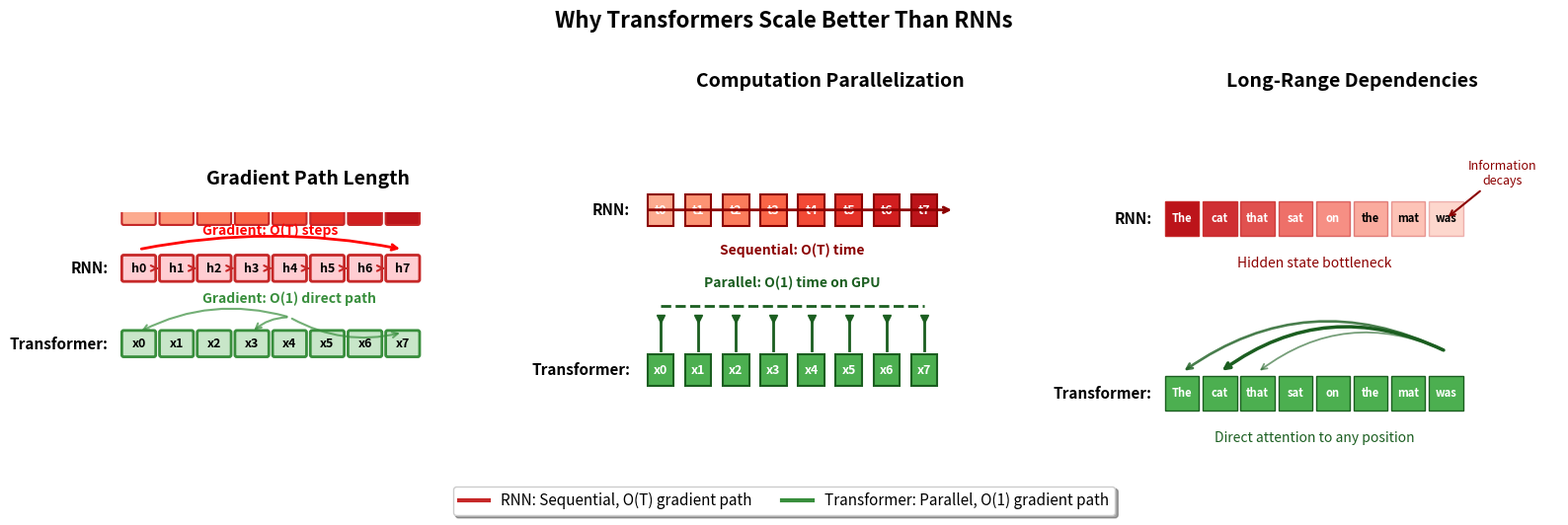

Generate this figure with matplotlib: (Note: this script raises an exception after producing the figure.)
#!/usr/bin/env python3
"""
Transformer vs RNN Comparison
Multi-panel figure showing why transformers scale better than RNNs
Panel 1: Gradient path length
Panel 2: Parallelization comparison
Panel 3: Long-range dependencies
"""

import numpy as np
import matplotlib.pyplot as plt
from matplotlib.patches import FancyArrowPatch, Rectangle, Circle, FancyBboxPatch
from matplotlib.lines import Line2D
import os

# Create figure with 3 panels
fig, axes = plt.subplots(1, 3, figsize=(16, 5))

# ==============================================================================
# Panel 1: Gradient Path Length
# ==============================================================================
ax1 = axes[0]
ax1.set_xlim(-0.5, 10.5)
ax1.set_ylim(-1, 4)
ax1.set_aspect('equal')
ax1.axis('off')
ax1.set_title('Gradient Path Length', fontsize=14, fontweight='bold', pad=20)

# RNN gradient path (top)
rnn_y = 2.5
for i in range(8):
    # Hidden state boxes
    rect = FancyBboxPatch((i + 0.1, rnn_y - 0.3), 0.8, 0.6,
                           boxstyle="round,pad=0.05", facecolor='#FFCDD2',
                           edgecolor='#C62828', linewidth=2)
    ax1.add_patch(rect)
    ax1.text(i + 0.5, rnn_y, f'h{i}', ha='center', va='center', fontsize=9, fontweight='bold')

    # Arrows between hidden states
    if i < 7:
        ax1.annotate('', xy=(i + 1.1, rnn_y), xytext=(i + 0.9, rnn_y),
                    arrowprops=dict(arrowstyle='->', color='#C62828', lw=1.5))

# RNN gradient path annotation
ax1.annotate('', xy=(0.5, rnn_y + 0.5), xytext=(7.5, rnn_y + 0.5),
            arrowprops=dict(arrowstyle='<-', color='red', lw=2,
                           connectionstyle='arc3,rad=0.1'))
ax1.text(4, rnn_y + 0.9, 'Gradient: O(T) steps', ha='center', fontsize=10,
         color='red', fontweight='bold')
ax1.text(-0.3, rnn_y, 'RNN:', ha='right', va='center', fontsize=11, fontweight='bold')

# Transformer gradient path (bottom)
trans_y = 0.5
for i in range(8):
    # Token position boxes
    rect = FancyBboxPatch((i + 0.1, trans_y - 0.3), 0.8, 0.6,
                           boxstyle="round,pad=0.05", facecolor='#C8E6C9',
                           edgecolor='#388E3C', linewidth=2)
    ax1.add_patch(rect)
    ax1.text(i + 0.5, trans_y, f'x{i}', ha='center', va='center', fontsize=9, fontweight='bold')

# Direct attention connections (only show a few)
for i in [0, 3, 7]:
    ax1.annotate('', xy=(i + 0.5, trans_y + 0.3), xytext=(4 + 0.5, trans_y + 0.7),
                arrowprops=dict(arrowstyle='->', color='#388E3C', lw=1.5, alpha=0.7,
                               connectionstyle='arc3,rad=0.2'))

ax1.text(4.5, trans_y + 1.1, 'Gradient: O(1) direct path', ha='center', fontsize=10,
         color='#388E3C', fontweight='bold')
ax1.text(-0.3, trans_y, 'Transformer:', ha='right', va='center', fontsize=11, fontweight='bold')

# ==============================================================================
# Panel 2: Parallelization
# ==============================================================================
ax2 = axes[1]
ax2.set_xlim(-0.5, 10.5)
ax2.set_ylim(-0.5, 5.5)
ax2.axis('off')
ax2.set_title('Computation Parallelization', fontsize=14, fontweight='bold', pad=20)

# RNN: Sequential (top)
rnn_y_base = 4
colors_rnn = plt.cm.Reds(np.linspace(0.3, 0.8, 8))
for i in range(8):
    rect = FancyBboxPatch((i + 0.1, rnn_y_base - 0.3), 0.8, 0.6,
                           boxstyle="round,pad=0.05", facecolor=colors_rnn[i],
                           edgecolor='#C62828', linewidth=1.5)
    ax1.add_patch(rect)

# Time steps for RNN
for i in range(8):
    rect = Rectangle((i + 0.15, rnn_y_base - 0.25), 0.7, 0.5,
                      facecolor=colors_rnn[i], edgecolor='#8B0000', linewidth=1.5)
    ax2.add_patch(rect)
    ax2.text(i + 0.5, rnn_y_base, f't{i}', ha='center', va='center',
             fontsize=9, fontweight='bold', color='white')

ax2.text(-0.3, rnn_y_base, 'RNN:', ha='right', va='center', fontsize=11, fontweight='bold')
ax2.annotate('', xy=(8.3, rnn_y_base), xytext=(0.1, rnn_y_base),
            arrowprops=dict(arrowstyle='->', color='#8B0000', lw=2))
ax2.text(4, rnn_y_base - 0.7, 'Sequential: O(T) time', ha='center', fontsize=10,
         color='#8B0000', fontweight='bold')

# Transformer: Parallel (bottom)
trans_y_base = 1.5
for i in range(8):
    rect = Rectangle((i + 0.15, trans_y_base - 0.25), 0.7, 0.5,
                      facecolor='#4CAF50', edgecolor='#1B5E20', linewidth=1.5)
    ax2.add_patch(rect)
    ax2.text(i + 0.5, trans_y_base, f'x{i}', ha='center', va='center',
             fontsize=9, fontweight='bold', color='white')

ax2.text(-0.3, trans_y_base, 'Transformer:', ha='right', va='center', fontsize=11, fontweight='bold')

# Show parallel processing with vertical lines
for i in range(8):
    ax2.plot([i + 0.5, i + 0.5], [trans_y_base + 0.3, trans_y_base + 0.8],
             color='#1B5E20', lw=2)
    ax2.plot([i + 0.5], [trans_y_base + 0.8], 'v', color='#1B5E20', markersize=6)

ax2.plot([0.5, 7.5], [trans_y_base + 1.0, trans_y_base + 1.0], '--',
         color='#1B5E20', lw=2)
ax2.text(4, trans_y_base + 1.3, 'Parallel: O(1) time on GPU', ha='center', fontsize=10,
         color='#1B5E20', fontweight='bold')

# ==============================================================================
# Panel 3: Long-Range Dependencies
# ==============================================================================
ax3 = axes[2]
ax3.set_xlim(-0.5, 10.5)
ax3.set_ylim(-0.5, 5)
ax3.axis('off')
ax3.set_title('Long-Range Dependencies', fontsize=14, fontweight='bold', pad=20)

# RNN: Information bottleneck (top)
rnn_y = 3.5
tokens = ['The', 'cat', 'that', 'sat', 'on', 'the', 'mat', 'was']

for i, tok in enumerate(tokens):
    alpha_val = max(0.2, 1 - i * 0.1)  # Fading effect
    rect = Rectangle((i + 0.05, rnn_y - 0.25), 0.9, 0.5,
                      facecolor=plt.cm.Reds(0.3 + 0.5 * alpha_val),
                      edgecolor='#C62828', linewidth=1, alpha=alpha_val)
    ax3.add_patch(rect)
    ax3.text(i + 0.5, rnn_y, tok, ha='center', va='center', fontsize=8,
             color='white' if alpha_val > 0.5 else 'black', fontweight='bold')

# Show information decay
ax3.annotate('Information\ndecays', xy=(7.5, rnn_y), xytext=(9, rnn_y + 0.5),
            fontsize=9, ha='center', color='#8B0000',
            arrowprops=dict(arrowstyle='->', color='#8B0000', lw=1.5))
ax3.text(-0.3, rnn_y, 'RNN:', ha='right', va='center', fontsize=11, fontweight='bold')
ax3.text(4, rnn_y - 0.7, 'Hidden state bottleneck', ha='center', fontsize=10,
         color='#8B0000', style='italic')

# Transformer: Direct attention (bottom)
trans_y = 1
for i, tok in enumerate(tokens):
    rect = Rectangle((i + 0.05, trans_y - 0.25), 0.9, 0.5,
                      facecolor='#4CAF50', edgecolor='#1B5E20', linewidth=1)
    ax3.add_patch(rect)
    ax3.text(i + 0.5, trans_y, tok, ha='center', va='center', fontsize=8,
             color='white', fontweight='bold')

# Show attention connections from last token to earlier ones
attention_weights = [0.3, 0.5, 0.1, 0.05, 0.02, 0.01, 0.01, 0.0]
for i, weight in enumerate(attention_weights[:-1]):
    if weight > 0.05:
        ax3.annotate('', xy=(i + 0.5, trans_y + 0.3), xytext=(7.5, trans_y + 0.6),
                    arrowprops=dict(arrowstyle='->', color='#1B5E20',
                                   lw=1 + weight * 3, alpha=0.5 + weight,
                                   connectionstyle='arc3,rad=0.3'))

ax3.text(-0.3, trans_y, 'Transformer:', ha='right', va='center', fontsize=11, fontweight='bold')
ax3.text(4, trans_y - 0.7, 'Direct attention to any position', ha='center', fontsize=10,
         color='#1B5E20', style='italic')

# Add legend at bottom
legend_elements = [
    Line2D([0], [0], color='#C62828', lw=3, label='RNN: Sequential, O(T) gradient path'),
    Line2D([0], [0], color='#388E3C', lw=3, label='Transformer: Parallel, O(1) gradient path')
]
fig.legend(handles=legend_elements, loc='lower center', ncol=2, fontsize=11,
           frameon=True, fancybox=True, shadow=True, bbox_to_anchor=(0.5, -0.02))

plt.suptitle('Why Transformers Scale Better Than RNNs', fontsize=16, fontweight='bold', y=1.02)
plt.tight_layout()

# Save
output_dir = os.path.dirname(os.path.abspath(__file__))
output_path = os.path.join(output_dir, '..', 'images', 'transformer_vs_rnn_comparison.png')
plt.savefig(output_path, dpi=150, bbox_inches='tight', facecolor='white')
print(f"Saved: {output_path}")
plt.close()
